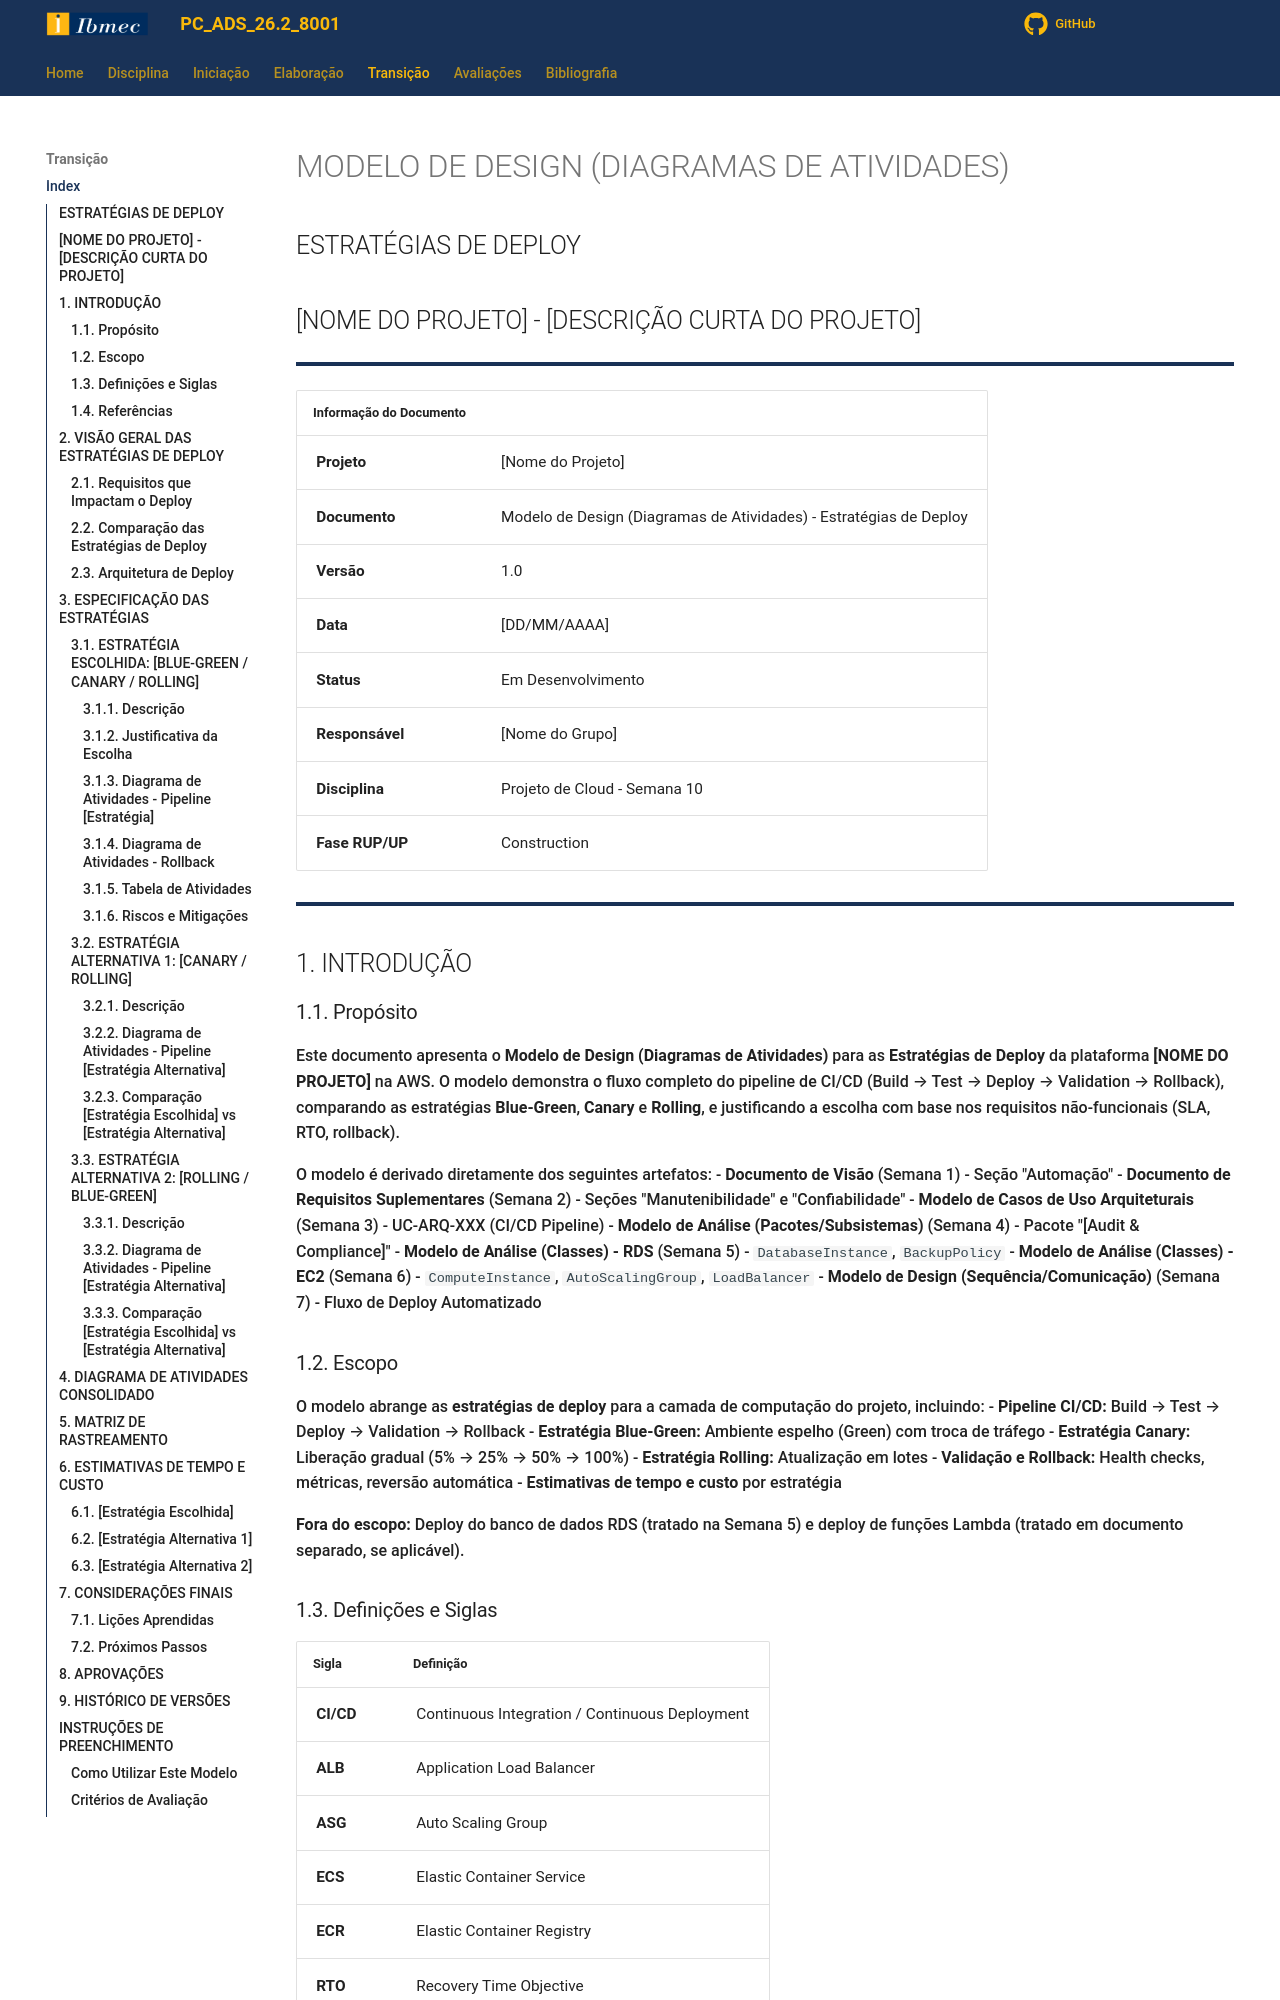

repository: jonh-carvalho/PC_ADS_26.2_8001 · page: Transicao/ativ_deploy/index.html · generator: mkdocs

# MODELO DE DESIGN (DIAGRAMAS DE ATIVIDADES)

## ESTRATÉGIAS DE DEPLOY

## [NOME DO PROJETO] - [DESCRIÇÃO CURTA DO PROJETO]

---

| **Informação do Documento** | |
| :--- | :--- |
| **Projeto** | [Nome do Projeto] |
| **Documento** | Modelo de Design (Diagramas de Atividades) - Estratégias de Deploy |
| **Versão** | 1.0 |
| **Data** | [DD/MM/AAAA] |
| **Status** | Em Desenvolvimento |
| **Responsável** | [Nome do Grupo] |
| **Disciplina** | Projeto de Cloud - Semana 10 |
| **Fase RUP/UP** | Construction |

---

## 1. INTRODUÇÃO

### 1.1. Propósito

Este documento apresenta o **Modelo de Design (Diagramas de Atividades)** para as **Estratégias de Deploy** da plataforma **[NOME DO PROJETO]** na AWS. O modelo demonstra o fluxo completo do pipeline de CI/CD (Build → Test → Deploy → Validation → Rollback), comparando as estratégias **Blue-Green**, **Canary** e **Rolling**, e justificando a escolha com base nos requisitos não-funcionais (SLA, RTO, rollback).

O modelo é derivado diretamente dos seguintes artefatos:
- **Documento de Visão** (Semana 1) - Seção "Automação"
- **Documento de Requisitos Suplementares** (Semana 2) - Seções "Manutenibilidade" e "Confiabilidade"
- **Modelo de Casos de Uso Arquiteturais** (Semana 3) - UC-ARQ-XXX (CI/CD Pipeline)
- **Modelo de Análise (Pacotes/Subsistemas)** (Semana 4) - Pacote "[Audit & Compliance]"
- **Modelo de Análise (Classes) - RDS** (Semana 5) - `DatabaseInstance`, `BackupPolicy`
- **Modelo de Análise (Classes) - EC2** (Semana 6) - `ComputeInstance`, `AutoScalingGroup`, `LoadBalancer`
- **Modelo de Design (Sequência/Comunicação)** (Semana 7) - Fluxo de Deploy Automatizado
